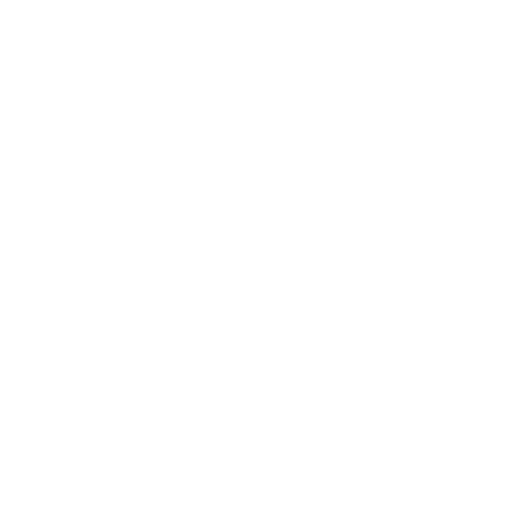
t = 0.00 s
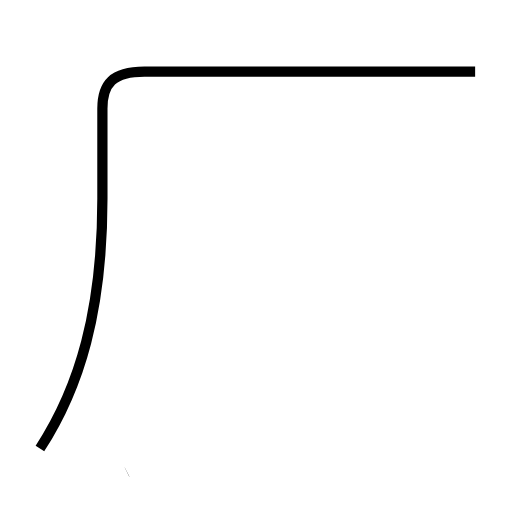
t = 2.19 s
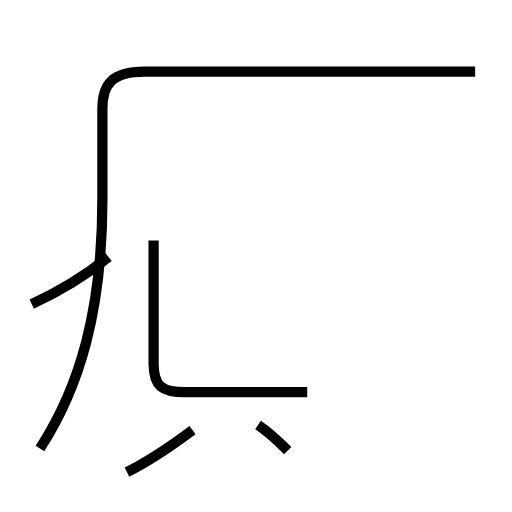
t = 3.66 s
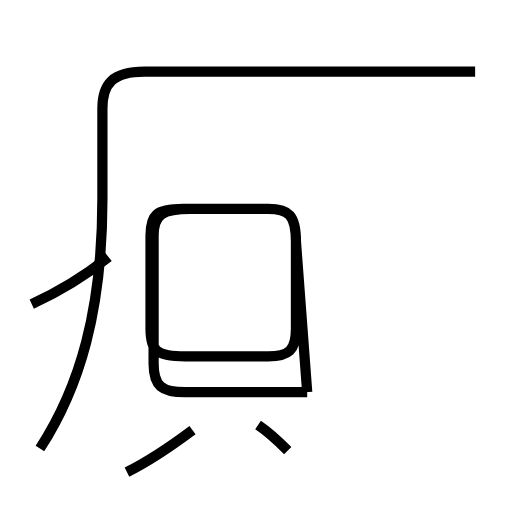
t = 6.26 s
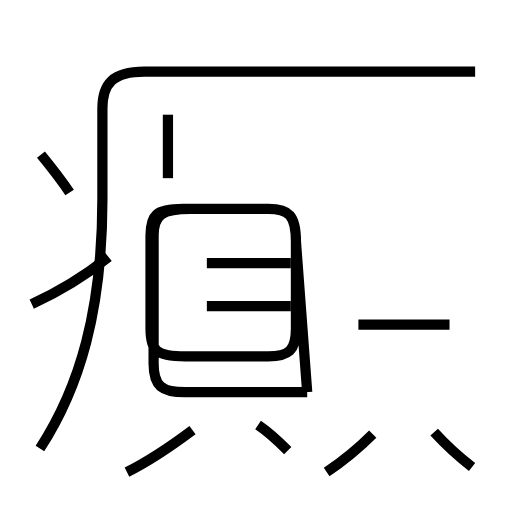
t = 7.67 s
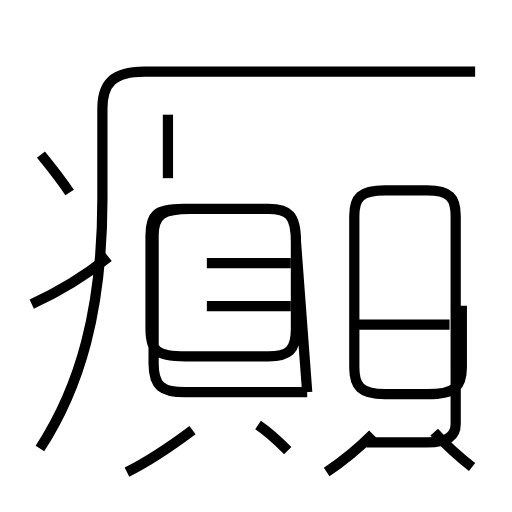
t = 10.00 s

The animated SVG that drew these frames (rendered in a browser with its animation timeline set to each time). Animation: 18 SMIL elements (animate=18); frames cover the first 10.00 s.

<?xml version='1.0' encoding='utf-8'?>
<svg viewBox="0.0 -6.0 50.0 50.0" version="1.1" xmlns="http://www.w3.org/2000/svg"><rect x="-1000" y="-1000" width="2000" height="2000" stroke="white" fill="white" /><g style="fill:none;stroke:#000000;stroke-width:1"><path d="M 3.9 -0.2 C 7.8 -6.2 10.0 -13.7 10.0 -24.6 L 10.0 -33.4 C 10.0 -35.8 11.0 -37.0 14.1 -37.0 L 46.4 -37.0 " transform="translate(0.0 38.0)" stroke-dasharray="72.95703435737191" stroke-dashoffset="72.95703435737191"><animate attributeName="stroke-dashoffset" from="72.95703435737191" to="0" dur="2.1887110307211572s" begin="0s; anim_end.end" fill="freeze" id="anim0" /></path><path d="M 12.4 2.1 C 14.8 0.9 16.8 -0.5 18.8 -2.0 " transform="translate(0.0 38.0)" stroke-dasharray="7.6116275740717185" stroke-dashoffset="7.6116275740717185"><animate attributeName="stroke-dashoffset" from="7.6116275740717185" to="0" dur="0.22834882722215155s" begin="anim0.end" fill="freeze" id="anim1" /></path><path d="M 3.1 -14.3 C 5.5 -15.4 8.1 -16.9 10.6 -18.9 " transform="translate(0.0 38.0)" stroke-dasharray="8.820228506291896" stroke-dashoffset="8.820228506291896"><animate attributeName="stroke-dashoffset" from="8.820228506291896" to="0" dur="0.2646068551887569s" begin="anim1.end" fill="freeze" id="anim2" /></path><path d="M 28.1 0.0 C 27.1 -1.0 26.1 -1.9 25.2 -2.5 " transform="translate(0.0 38.0)" stroke-dasharray="3.834607492257694" stroke-dashoffset="3.834607492257694"><animate attributeName="stroke-dashoffset" from="3.834607492257694" to="0" dur="0.1150382247677308s" begin="anim2.end" fill="freeze" id="anim3" /></path><path d="M 30.0 -5.7 L 18.1 -5.7 C 15.8 -5.7 15.0 -6.3 15.0 -8.5 L 15.0 -21.0 C 15.0 -23.0 15.8 -23.6 18.6 -23.6 L 26.2 -23.6 C 28.2 -23.6 28.9 -23.0 28.9 -20.4 L 28.9 -11.9 C 28.9 -9.8 28.2 -9.2 26.2 -9.2 L 18.1 -9.2 C 15.2 -9.2 14.7 -9.8 14.7 -11.9 L 14.7 -21.0 C 14.7 -23.0 15.2 -23.6 17.9 -23.6 L 26.2 -23.6 C 28.2 -23.6 28.9 -23.0 28.9 -20.4 Z " transform="translate(0.0 38.0)" stroke-dasharray="115.42321103407514" stroke-dashoffset="115.42321103407514"><animate attributeName="stroke-dashoffset" from="115.42321103407514" to="0" dur="3.462696331022254s" begin="anim3.end" fill="freeze" id="anim4" /></path><path d="M 31.9 2.1 C 33.4 1.1 35.0 -0.2 36.4 -1.6 " transform="translate(0.0 38.0)" stroke-dasharray="5.834841370671262" stroke-dashoffset="5.834841370671262"><animate attributeName="stroke-dashoffset" from="5.834841370671262" to="0" dur="0.17504524112013783s" begin="anim4.end" fill="freeze" id="anim5" /></path><path d="M 28.4 -14.1 L 20.2 -14.1 " transform="translate(0.0 38.0)" stroke-dasharray="8.2" stroke-dashoffset="8.2"><animate attributeName="stroke-dashoffset" from="8.2" to="0" dur="0.24599999999999997s" begin="anim5.end" fill="freeze" id="anim6" /></path><path d="M 6.8 -25.2 C 6.0 -26.4 4.9 -27.8 4.0 -28.9 " transform="translate(0.0 38.0)" stroke-dasharray="4.641729168086177" stroke-dashoffset="4.641729168086177"><animate attributeName="stroke-dashoffset" from="4.641729168086177" to="0" dur="0.1392518750425853s" begin="anim6.end" fill="freeze" id="anim7" /></path><path d="M 46.1 1.6 C 44.8 0.6 43.5 -0.6 42.4 -1.8 " transform="translate(0.0 38.0)" stroke-dasharray="5.030959783123082" stroke-dashoffset="5.030959783123082"><animate attributeName="stroke-dashoffset" from="5.030959783123082" to="0" dur="0.15092879349369245s" begin="anim7.end" fill="freeze" id="anim8" /></path><path d="M 28.4 -18.3 L 20.2 -18.3 " transform="translate(0.0 38.0)" stroke-dasharray="8.2" stroke-dashoffset="8.2"><animate attributeName="stroke-dashoffset" from="8.2" to="0" dur="0.24599999999999997s" begin="anim8.end" fill="freeze" id="anim9" /></path><path d="M 35.0 -12.3 L 43.9 -12.3 " transform="translate(0.0 38.0)" stroke-dasharray="8.899999999999999" stroke-dashoffset="8.899999999999999"><animate attributeName="stroke-dashoffset" from="8.899999999999999" to="0" dur="0.26699999999999996s" begin="anim9.end" fill="freeze" id="anim10" /></path><path d="M 16.4 -26.6 L 16.4 -32.8 " transform="translate(0.0 38.0)" stroke-dasharray="6.199999999999996" stroke-dashoffset="6.199999999999996"><animate attributeName="stroke-dashoffset" from="6.199999999999996" to="0" dur="0.18599999999999986s" begin="anim10.end" fill="freeze" id="anim11" /></path><path d="M 35.8 -0.8 L 41.7 -0.8 C 43.9 -0.8 44.5 -1.6 44.5 -2.6 L 44.5 -22.9 C 44.5 -24.7 43.9 -25.4 41.7 -25.4 L 37.6 -25.4 C 35.2 -25.4 34.6 -24.7 34.6 -22.9 L 34.6 -8.1 C 34.6 -6.3 35.2 -5.5 37.6 -5.5 L 41.7 -5.5 C 44.5 -5.5 45.1 -6.3 45.1 -8.1 L 45.1 -22.9 C 45.1 -24.7 44.5 -25.6 41.7 -25.6 L 37.6 -25.6 C 35.2 -25.6 34.6 -24.7 34.6 -22.9 Z " transform="translate(0.0 38.0)" stroke-dasharray="122.51884024751843" stroke-dashoffset="122.51884024751843"><animate attributeName="stroke-dashoffset" from="122.51884024751843" to="0" dur="3.6755652074255525s" begin="anim11.end" fill="freeze" id="anim12" /></path><path d="M 35.0 -21.3 L 43.9 -21.3 " transform="translate(0.0 38.0)" stroke-dasharray="8.899999999999999" stroke-dashoffset="8.899999999999999"><animate attributeName="stroke-dashoffset" from="8.899999999999999" to="0" dur="0.26699999999999996s" begin="anim12.end" fill="freeze" id="anim13" /></path><path d="M 16.4 -30.6 C 19.6 -31.1 22.6 -31.9 25.9 -32.9 " transform="translate(0.0 38.0)" stroke-dasharray="9.782732589640098" stroke-dashoffset="9.782732589640098"><animate attributeName="stroke-dashoffset" from="9.782732589640098" to="0" dur="0.2934819776892029s" begin="anim13.end" fill="freeze" id="anim14" /></path><path d="M 28.9 -29.7 C 28.6 -26.9 27.6 -26.2 22.1 -26.2 C 16.9 -26.2 16.2 -26.8 16.2 -28.4 L 16.2 -32.8 " transform="translate(0.0 38.0)" stroke-dasharray="20.218953875378453" stroke-dashoffset="20.218953875378453"><animate attributeName="stroke-dashoffset" from="20.218953875378453" to="0" dur="0.6065686162613536s" begin="anim14.end" fill="freeze" id="anim15" /></path><path d="M 27.9 -37.4 L 27.9 -41.4 " transform="translate(0.0 38.0)" stroke-dasharray="4.0" stroke-dashoffset="4.0"><animate attributeName="stroke-dashoffset" from="4.0" to="0" dur="0.12s" begin="anim15.end" fill="freeze" id="anim16" /></path><path d="M 46.1 -31.6" transform="translate(0.0 38.0)" stroke-dasharray="0" stroke-dashoffset="0"><animate attributeName="stroke-dashoffset" from="0" to="0" dur="0.0s" begin="anim16.end" fill="freeze" id="anim_end" /></path></g></svg>
